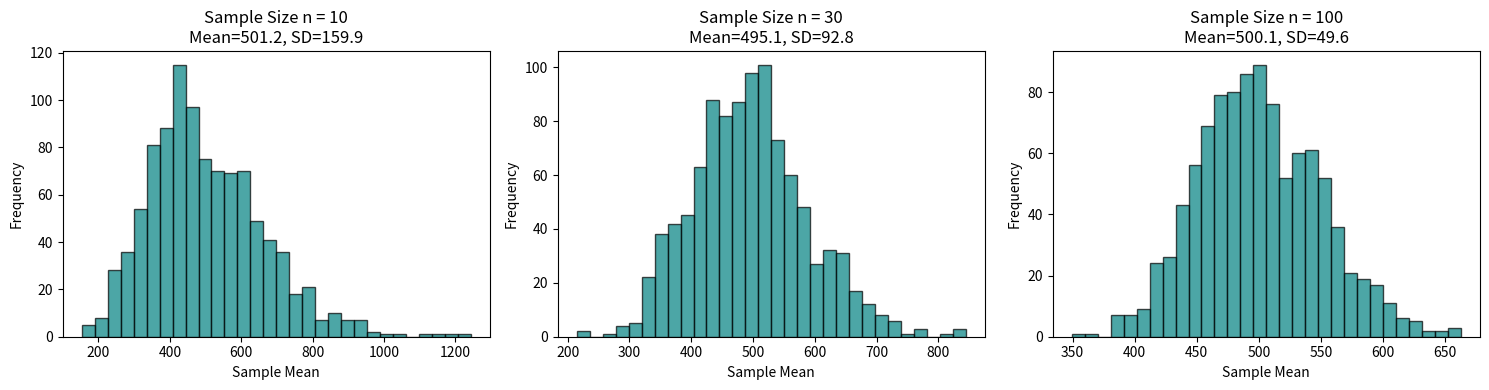

Write the Python code that produced this figure.
import argparse
from pathlib import Path

import numpy as np
import matplotlib.pyplot as plt

parser = argparse.ArgumentParser(description="Central Limit Theorem with an exponential population")
parser.add_argument("--save", action="store_true", help="Save chart.png instead of opening a window")
args = parser.parse_args()

np.random.seed(42)
population = np.random.exponential(scale=500, size=100000)
sample_sizes = [10, 30, 100]
fig, axes = plt.subplots(1, 3, figsize=(15, 4))
for i, n in enumerate(sample_sizes):
    sample_means = [
        np.random.choice(population, size=n, replace=False).mean()
        for _ in range(1000)
    ]
    mean = np.mean(sample_means)
    sd = np.std(sample_means)
    print(f"Sample Size n = {n}: Mean={mean:.1f}, SD={sd:.1f}")
    axes[i].hist(sample_means, bins=30, color="teal", edgecolor="black", alpha=0.7)
    axes[i].set_title(f"Sample Size n = {n}\nMean={mean:.1f}, SD={sd:.1f}")
    axes[i].set_xlabel("Sample Mean")
    axes[i].set_ylabel("Frequency")
plt.tight_layout()
if args.save:
    fig.savefig(Path(__file__).with_name("chart.png"), dpi=150)
    plt.close(fig)
else:
    plt.show()
